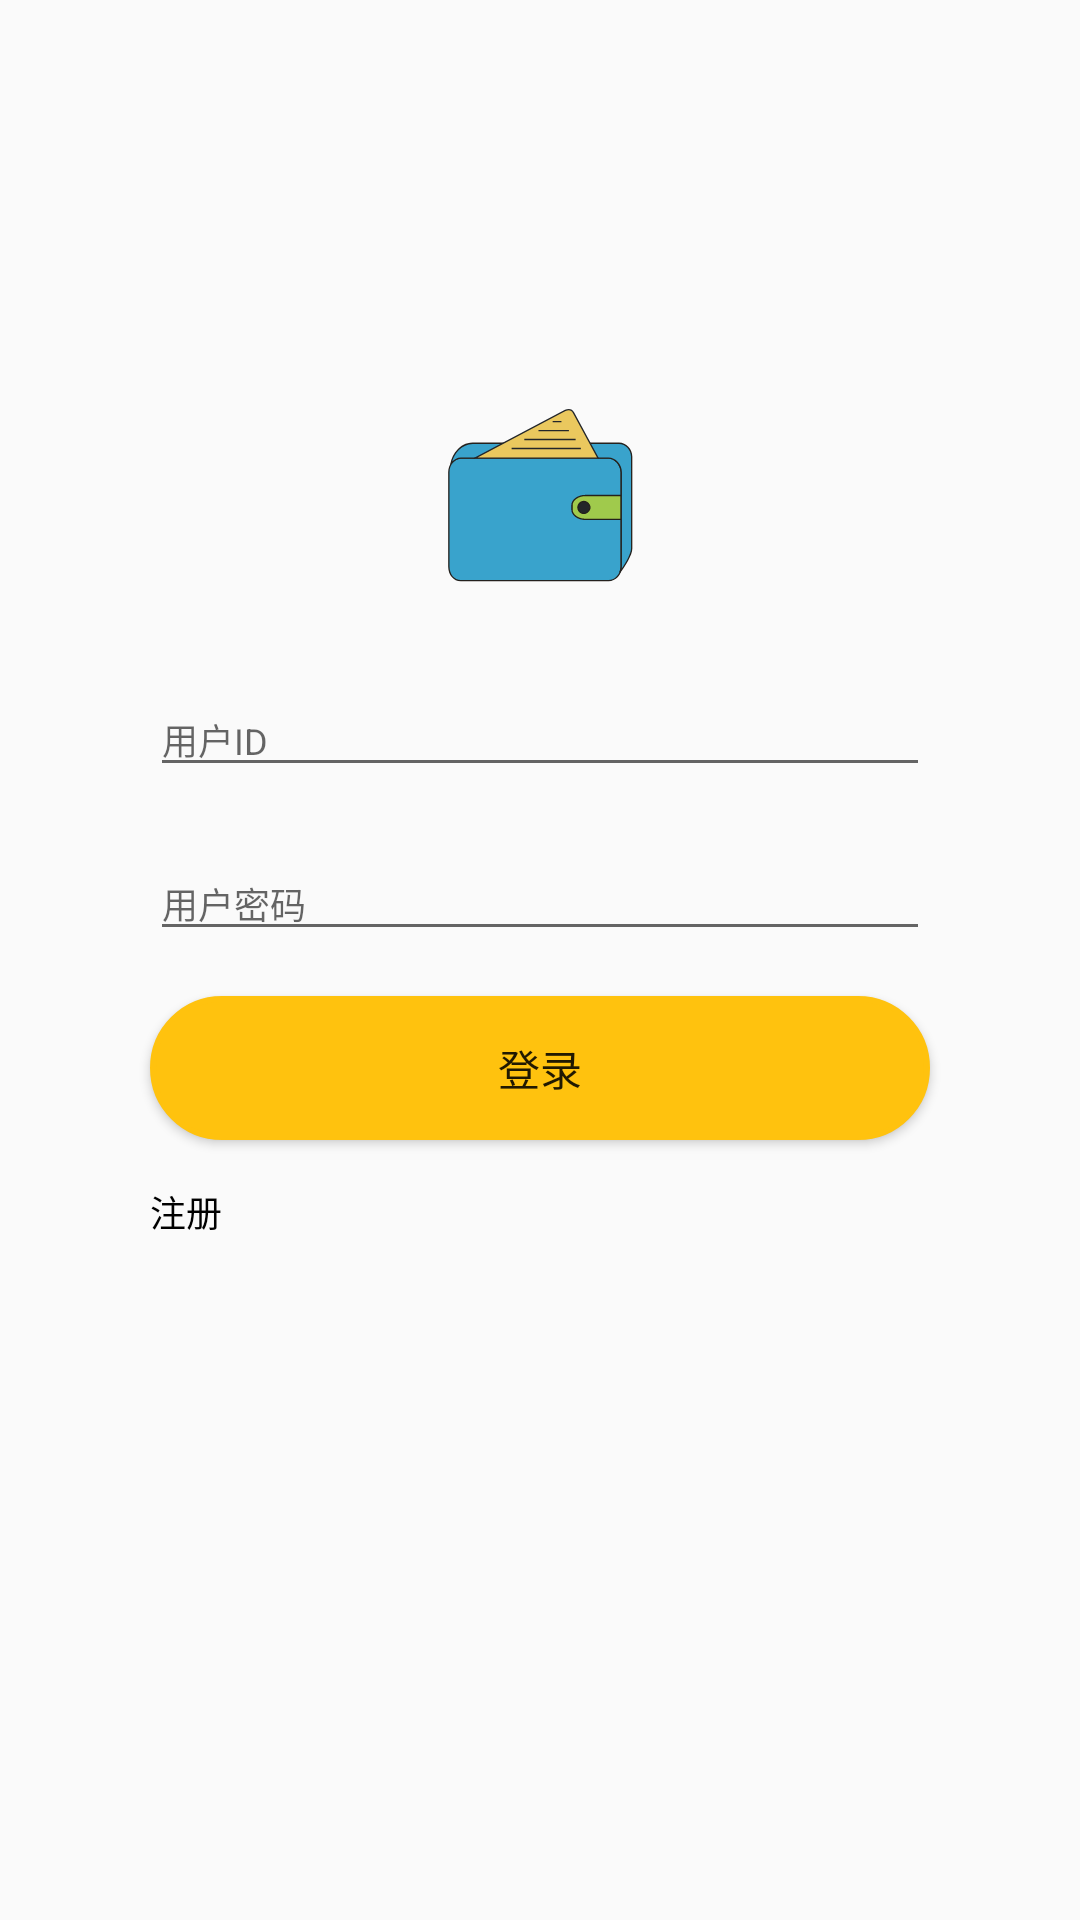

Here is an Android app screen rendered from its layout file. Give the layout XML and the strings, colors and styles it references.
<!-- AndroidManifest.xml: application theme Theme.Walleter -->
<!-- res/layout/fragment_login.xml -->
<?xml version="1.0" encoding="utf-8"?>
<layout
    xmlns:tools="http://schemas.android.com/tools"
    xmlns:android="http://schemas.android.com/apk/res/android"
    xmlns:app="http://schemas.android.com/apk/res-auto">

    <data>
        <variable
            name="loginClickEvent"
            type="com.example.walleter.view.fragment.LoginFragment.LoginClickEvent" />
        <variable
            name="loginViewModel"
            type="com.example.walleter.viewmodel.LoginViewModel" />
    </data>

    <androidx.constraintlayout.widget.ConstraintLayout
        android:layout_width="match_parent"
        android:layout_height="match_parent">

        <ImageView
            android:layout_width="wrap_content"
            android:layout_height="wrap_content"
            android:src="@drawable/ic_wallet"
            app:layout_constraintBottom_toTopOf="@id/edit_user"
            app:layout_constraintStart_toStartOf="@id/edit_user"
            app:layout_constraintEnd_toEndOf="@id/edit_user"
            android:layout_marginBottom="30dp"/>

        <EditText
            android:id="@+id/edit_user"
            android:layout_width="0dp"
            android:layout_height="wrap_content"
            app:layout_constraintStart_toStartOf="parent"
            app:layout_constraintTop_toTopOf="parent"
            app:layout_constraintBottom_toBottomOf="parent"
            app:layout_constraintEnd_toEndOf="parent"
            android:layout_marginStart="50dp"
            android:layout_marginEnd="50dp"
            android:layout_marginBottom="150dp"
            android:autofillHints="用户ID"
            android:inputType="number"
            android:hint="@string/user_id"
            android:textSize="12sp"
            tools:ignore="LabelFor" />

        <EditText
            android:id="@+id/edit_password"
            android:layout_width="0dp"
            android:layout_height="wrap_content"
            app:layout_constraintStart_toStartOf="@id/edit_user"
            app:layout_constraintTop_toBottomOf="@id/edit_user"
            app:layout_constraintEnd_toEndOf="@id/edit_user"
            android:layout_marginTop="20dp"
            android:autofillHints="用户密码"
            android:hint="@string/user_password"
            android:inputType="textPassword"
            android:textSize="12sp"
            tools:ignore="LabelFor" />

        <Button
            android:id="@+id/butt_login"
            android:layout_width="0dp"
            android:layout_height="wrap_content"
            app:layout_constraintTop_toBottomOf="@id/edit_password"
            app:layout_constraintStart_toStartOf="@id/edit_user"
            app:layout_constraintEnd_toEndOf="@id/edit_user"
            android:layout_marginTop="15dp"
            android:background="@drawable/butt_login"
            android:onClick="@{(view) -> loginClickEvent.login(view)}"
            android:text="@string/login"/>

        <TextView
            android:id="@+id/text_register"
            android:layout_width="wrap_content"
            android:layout_height="wrap_content"
            app:layout_constraintTop_toBottomOf="@id/butt_login"
            app:layout_constraintStart_toStartOf="@id/edit_user"
            android:textColor="@color/black"
            android:text="@string/register"
            android:layout_marginTop="15dp"
            android:onClick="@{(view) -> loginClickEvent.register(view)}"
            android:textSize="12sp"/>

        <TextView
            android:id="@+id/text_retrievePass"
            android:layout_width="wrap_content"
            android:layout_height="wrap_content"
            app:layout_constraintTop_toTopOf="@id/text_register"
            app:layout_constraintEnd_toEndOf="@id/edit_user"
            android:text="@string/retrieve_password"
            android:textColor="@color/black"
            android:textSize="12sp"
            android:visibility="gone"/>

    </androidx.constraintlayout.widget.ConstraintLayout>
</layout>
<!-- resources referenced by this layout -->
<resources>
  <color name="black">#FF000000</color>
  <!-- drawable butt_login (drawable) -->
  <?xml version="1.0" encoding="utf-8"?>
  <selector xmlns:android="http://schemas.android.com/apk/res/android">
  
      <item android:state_pressed="false">
  
          <shape android:shape="rectangle">
  
              <stroke android:color="@color/theme_dart" android:width="2dp"/>
  
              <corners android:radius="40dp" />
  
              <solid android:color="@color/theme_dart"/>
  
          </shape>
  
      </item>
  
      <item android:state_pressed="true">
  
          <shape android:shape="rectangle">
  
              <stroke android:color="@color/theme_light" android:width="2dp"/>
  
              <corners android:radius="50dp" />
  
              <solid android:color="@color/theme_light"/>
  
          </shape>
  
      </item>
  
  </selector>
  <!-- drawable ic_wallet: vector/xml drawable (drawable, 3703 chars, omitted) -->
  <string name="login">登录</string>
  <string name="register">注册</string>
  <string name="retrieve_password">找回密码</string>
  <string name="user_id">用户ID</string>
  <string name="user_password">用户密码</string>
  <style name="Theme.Walleter" parent="Theme.MaterialComponents.DayNight.NoActionBar.Bridge">
          
          <item name="colorPrimary">@color/theme_dart</item>
          <item name="colorPrimaryVariant">@color/theme_dart</item>
          <item name="colorOnPrimary">@color/theme_light</item>
          
          <item name="colorSecondary">@color/teal_200</item>
          <item name="colorSecondaryVariant">@color/teal_700</item>
          <item name="colorOnSecondary">@color/black</item>
          
          <item name="android:statusBarColor" tools:targetApi="l">?attr/colorPrimaryVariant</item>
          
      </style>
  <color name="theme_dart">#ffc20e</color>
  <color name="theme_light">#8a8c8e</color>
  <color name="teal_200">#FF03DAC5</color>
  <color name="teal_700">#FF018786</color>
</resources>
